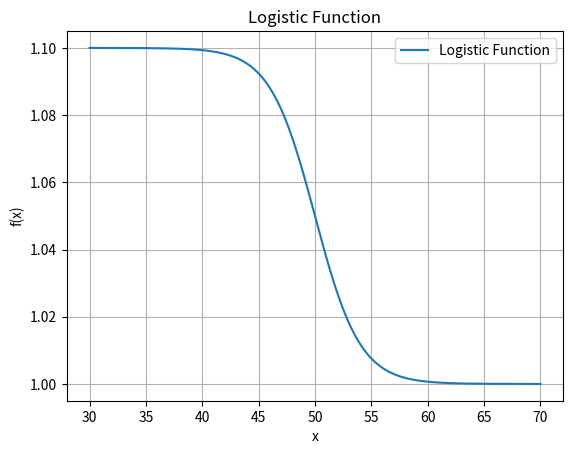

The matplotlib source for this figure:
import numpy as np
import matplotlib.pyplot as plt

def logistic_function(x, k=0.5, x0=50):
    return 1.1-(0.1 / (1 + np.exp(-k * (x - x0))))
# 生成一些 x 值
x_values = np.linspace(30, 70, 300)

# 计算对应的 Logistic 函数值
y_values = logistic_function(x_values)

# 绘制 Logistic 函数图像
plt.plot(x_values, y_values, label='Logistic Function')
plt.title('Logistic Function')
plt.xlabel('x')
plt.ylabel('f(x)')
plt.legend()
plt.grid(True)
plt.show()
